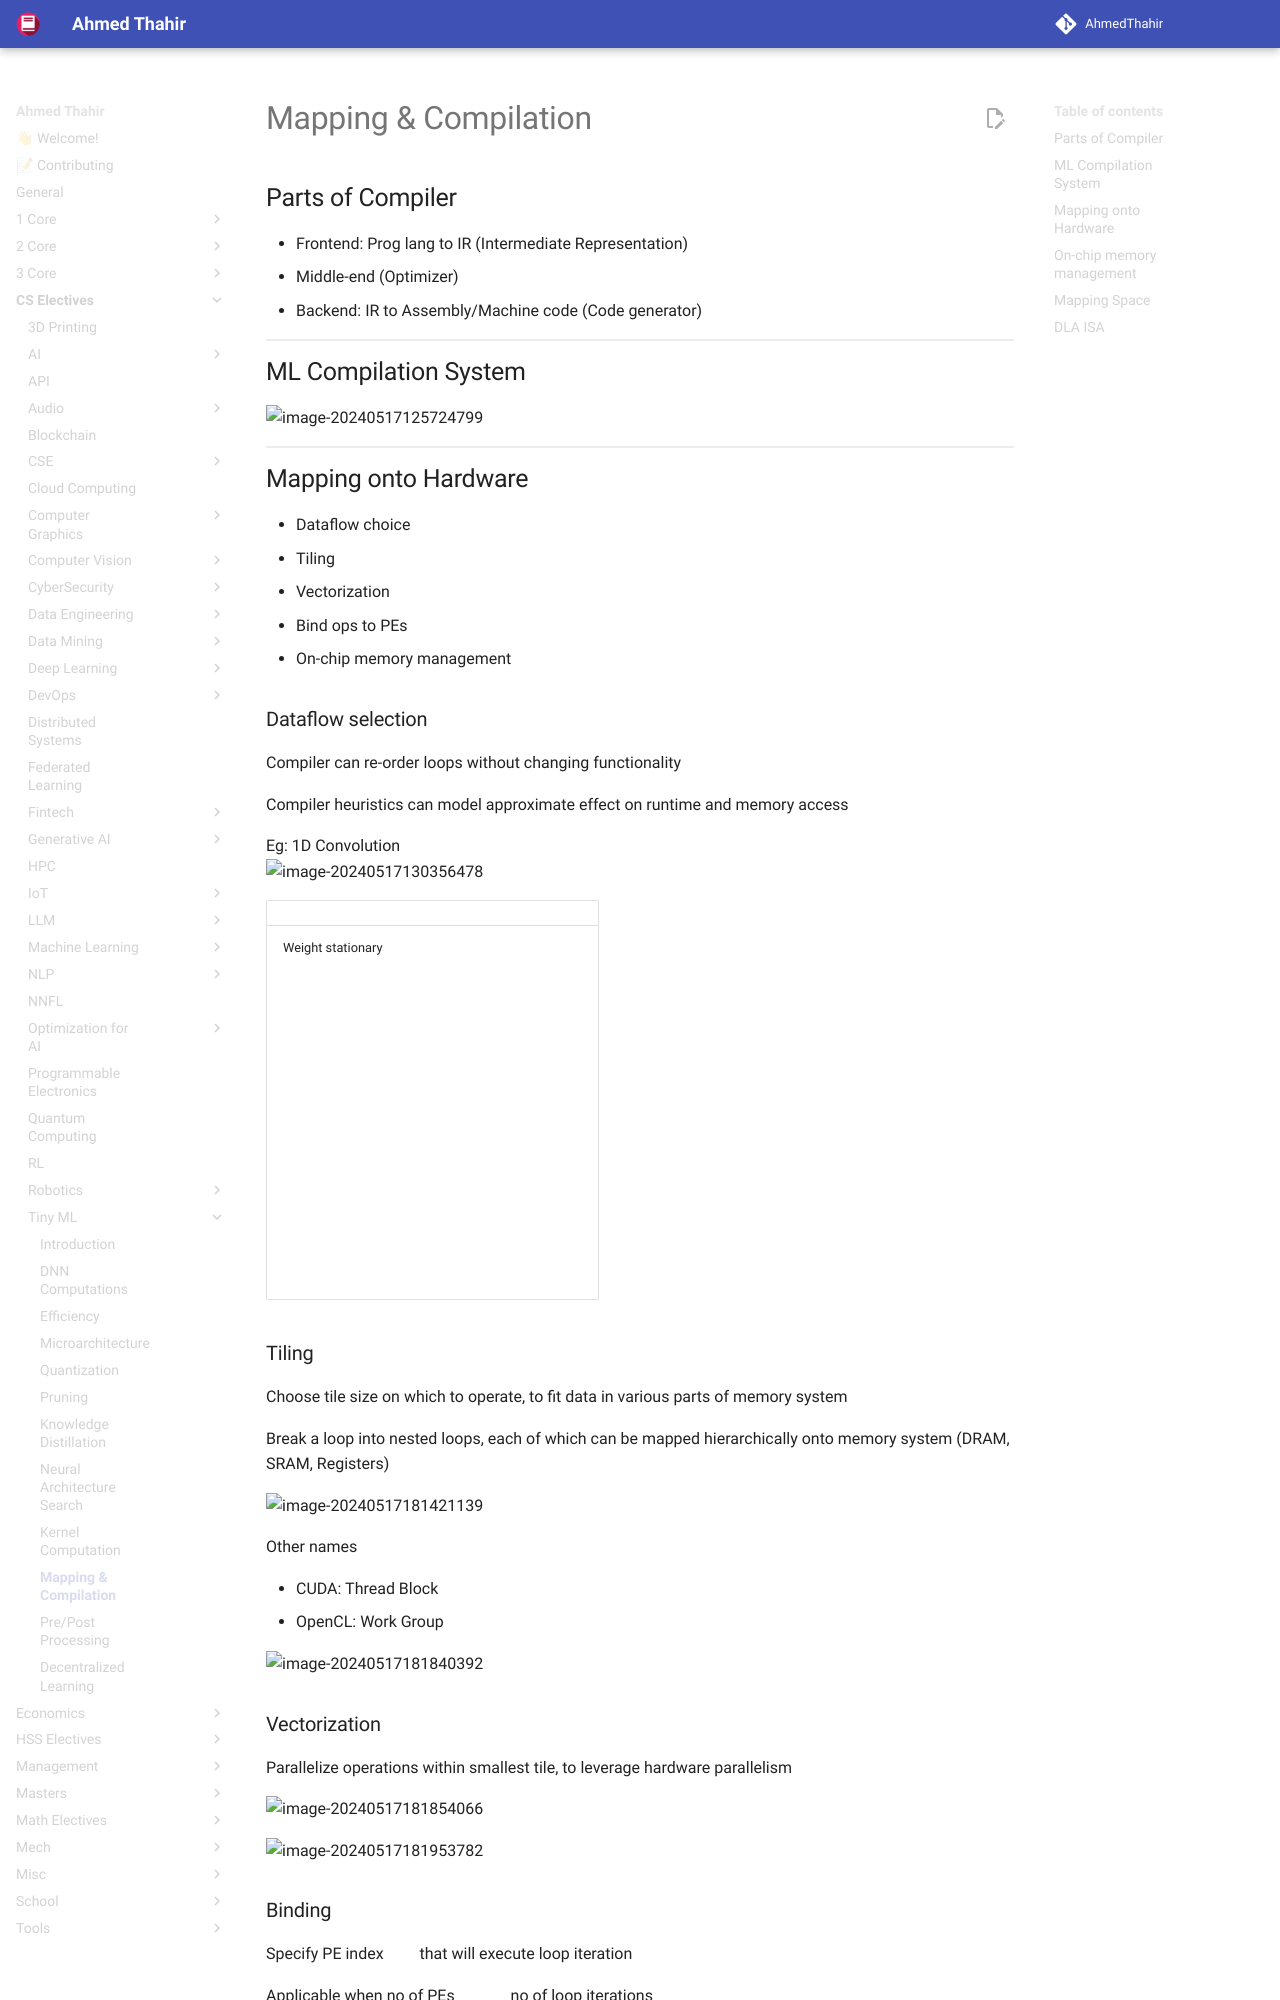

repository: AhmedThahir/AhmedThahir.github.io · page: CS_Electives/Tiny_ML/10_Mapping/index.html · generator: mkdocs

# Mapping & Compilation

## Parts of Compiler

- Frontend: Prog lang to IR (Intermediate Representation)
- Middle-end (Optimizer)
- Backend: IR to Assembly/Machine code (Code generator)

## ML Compilation System

![image-20240517125724799](./assets/image-20240517125724799.png){ loading=lazy }

## Mapping onto Hardware

- Dataflow choice
- Tiling
- Vectorization
- Bind ops to PEs
- On-chip memory management
